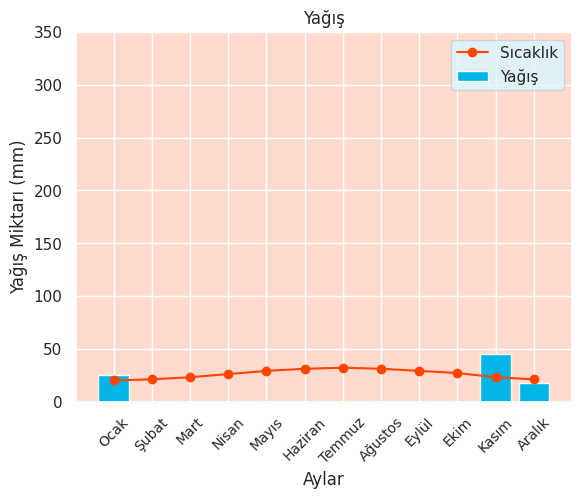

Recreate this plot in Python.
import matplotlib.pyplot as plt 
import seaborn as sns

#Sıcaklık
sns.set(rc={'axes.facecolor':'#ffdbcf', 'figure.facecolor':'#ffffff'})
sıcaklık = [20,21,23,26,29,31,32,31,29,27,23,21]
noktalar = [0,1,2,3,4,5,6,7,8,9,10,11]
aralıklar = [-30,-20,-10,0,10,20,30,40]
plt.plot(noktalar,sıcaklık,'-o',label="Sıcaklık",color="#ff4400")
plt.yticks(aralıklar,aralıklar)
plt.xticks([0,1,2,3,4,5,6,7,8,9,10,11],
          ['Ocak','Şubat','Mart','Nisan','Mayıs','Haziran','Temmuz','Ağustos','Eylül','Ekim','Kasım','Aralık'],
           rotation=45,fontsize=10)
plt.legend()
plt.xlabel('Aylar')
plt.ylabel('Sıcaklık Miktarı (C°)')
plt.title('Sıcaklık')
plt.show()

#Yağış
sns.set(rc={'axes.facecolor':'#d9f7ff', 'figure.facecolor':'#ffffff'})
degerler = [25,0,0,0,0,0,0,0,0,0,45,17.5]
aralıklar = [0,50,100,150,200,250,300,350]
plt.bar([0,1,2,3,4,5,6,7,8,9,10,11],degerler,
label="Yağış",color="#02b5e6")
plt.yticks(aralıklar,aralıklar)
plt.xticks([0,1,2,3,4,5,6,7,8,9,10,11],
          ['Ocak','Şubat','Mart','Nisan','Mayıs','Haziran','Temmuz','Ağustos','Eylül','Ekim','Kasım','Aralık'],
           rotation=45,fontsize=10)
plt.legend()
plt.xlabel('Aylar')
plt.ylabel('Yağış Miktarı (mm)')
plt.title('Yağış')
plt.show()